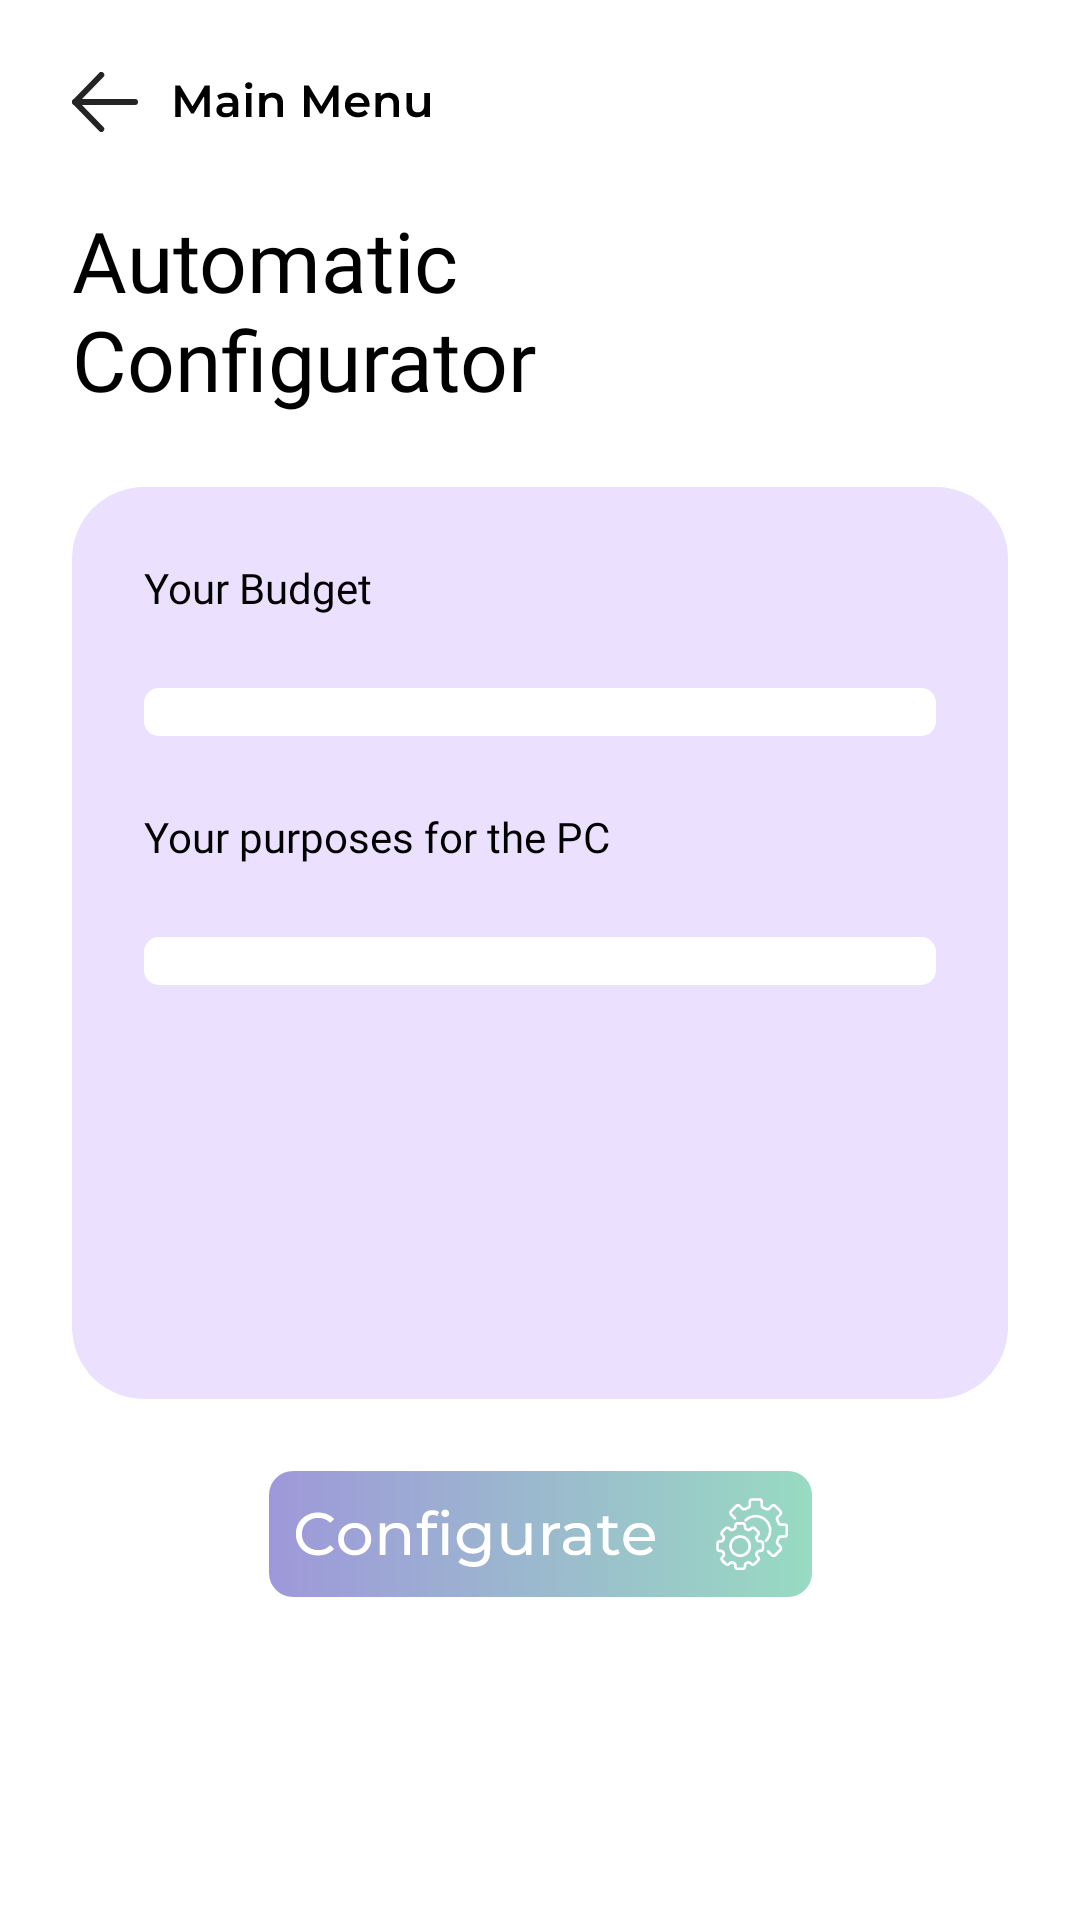

The Android layout XML behind this screen, and the referenced resources:
<!-- AndroidManifest.xml: application theme Theme.PcConfiguratorAssignment -->
<!-- res/layout/activity_auto_configurator.xml -->
<?xml version="1.0" encoding="utf-8"?>
<androidx.constraintlayout.widget.ConstraintLayout xmlns:android="http://schemas.android.com/apk/res/android"
    xmlns:app="http://schemas.android.com/apk/res-auto"
    xmlns:tools="http://schemas.android.com/tools"
    android:layout_width="match_parent"
    android:layout_height="match_parent"
    android:background="@color/white"
    tools:context=".AutoConfiguratorActivity">


    <ImageButton
        android:id="@+id/back_button_details"
        android:layout_width="wrap_content"
        android:layout_height="wrap_content"
        android:layout_marginStart="24dp"
        android:layout_marginTop="24dp"
        android:background="@color/white"
        android:contentDescription="@string/back_button_description"
        android:scaleType="centerInside"
        app:layout_constraintBottom_toBottomOf="parent"
        app:layout_constraintEnd_toEndOf="parent"
        app:layout_constraintHorizontal_bias="0.0"
        app:layout_constraintStart_toStartOf="parent"
        app:layout_constraintTop_toTopOf="parent"
        app:layout_constraintVertical_bias="0.0"
        app:srcCompat="@drawable/back_button"
        tools:ignore="TouchTargetSizeCheck" />

    <TextView
        android:id="@+id/textView4"
        android:layout_width="197dp"
        android:layout_height="wrap_content"
        android:layout_marginTop="24dp"
        android:fontFamily="@font/montserrat_bold"
        android:text="@string/automatic_configurator"
        android:textColor="@color/black"
        android:textSize="28sp"
        app:layout_constraintStart_toStartOf="@+id/back_button_details"
        app:layout_constraintTop_toBottomOf="@+id/back_button_details" />

    <androidx.constraintlayout.widget.ConstraintLayout
        android:id="@+id/constraintLayout4"
        android:layout_width="match_parent"
        android:layout_height="wrap_content"
        android:layout_marginStart="24dp"
        android:layout_marginTop="24dp"
        android:layout_marginEnd="24dp"
        android:background="@drawable/purple_rounded_background"
        app:layout_constraintEnd_toEndOf="parent"
        app:layout_constraintStart_toStartOf="parent"
        app:layout_constraintTop_toBottomOf="@+id/textView4">

        <TextView
            android:id="@+id/textView3"
            android:layout_width="wrap_content"
            android:layout_height="wrap_content"
            android:layout_marginStart="24dp"
            android:layout_marginTop="24dp"
            android:fontFamily="@font/montserrat_bold"
            android:text="@string/your_budget"
            android:textColor="@color/black"
            android:textSize="14sp"
            app:layout_constraintStart_toStartOf="parent"
            app:layout_constraintTop_toTopOf="parent" />

        <Spinner
            android:id="@+id/BudgetSpinner"
            android:layout_width="match_parent"
            android:layout_height="wrap_content"
            android:layout_marginStart="24dp"
            android:layout_marginTop="24dp"
            android:layout_marginEnd="24dp"
            android:background="@drawable/rounded_white_spinner_background"
            android:padding="8dp"
            app:layout_constraintEnd_toEndOf="parent"
            app:layout_constraintStart_toStartOf="@+id/textView3"
            app:layout_constraintTop_toBottomOf="@+id/textView3" />

        <TextView
            android:id="@+id/textView5"
            android:layout_width="wrap_content"
            android:layout_height="wrap_content"
            android:layout_marginTop="24dp"
            android:fontFamily="@font/montserrat_bold"
            android:text="@string/your_purposes_for_the_pc"
            android:textColor="@color/black"
            android:textSize="14sp"
            app:layout_constraintStart_toStartOf="@+id/textView3"
            app:layout_constraintTop_toBottomOf="@+id/BudgetSpinner" />

        <Spinner
            android:id="@+id/PurposesSpinner"
            android:layout_width="match_parent"
            android:layout_height="wrap_content"
            android:layout_marginStart="24dp"
            android:layout_marginTop="24dp"
            android:layout_marginEnd="24dp"
            android:background="@drawable/rounded_white_spinner_background"
            android:padding="8dp"
            app:layout_constraintEnd_toEndOf="parent"
            app:layout_constraintStart_toStartOf="@+id/textView5"
            app:layout_constraintTop_toBottomOf="@+id/textView5" />

        <ImageView
            android:id="@+id/imgView"
            android:layout_width="wrap_content"
            android:layout_height="130dp"
            android:layout_marginStart="24dp"
            android:layout_marginEnd="24dp"
            android:layout_marginBottom="8dp"
            android:paddingHorizontal="24dp"
            android:scaleType="fitCenter"
            app:layout_constraintBottom_toBottomOf="parent"
            app:layout_constraintEnd_toEndOf="parent"
            app:layout_constraintStart_toStartOf="parent"
            app:layout_constraintTop_toBottomOf="@+id/PurposesSpinner"
            app:layout_constraintVertical_bias="0.0"
            app:srcCompat="@drawable/free_configurator" />


    </androidx.constraintlayout.widget.ConstraintLayout>

    <ImageView
        android:id="@+id/ConfigurateBtn"
        android:layout_width="wrap_content"
        android:layout_height="wrap_content"
        android:layout_marginTop="24dp"
        app:layout_constraintBottom_toBottomOf="parent"
        app:layout_constraintEnd_toEndOf="parent"
        app:layout_constraintStart_toStartOf="parent"
        app:layout_constraintTop_toBottomOf="@+id/constraintLayout4"
        app:layout_constraintVertical_bias="0.0"
        app:srcCompat="@drawable/configurate2" />

</androidx.constraintlayout.widget.ConstraintLayout>
<!-- resources referenced by this layout -->
<resources>
  <!-- drawable back_button: vector/xml drawable (drawable, 4257 chars, omitted) -->
  <!-- drawable configurate2: vector/xml drawable (drawable, 16661 chars, omitted) -->
  <!-- drawable purple_rounded_background (drawable) -->
  <shape xmlns:android="http://schemas.android.com/apk/res/android"
      android:shape="rectangle">
      <corners android:radius="24dp" />
      <solid android:color="#EBE1FF" />
  </shape>
  <!-- drawable rounded_white_spinner_background (drawable) -->
  <shape xmlns:android="http://schemas.android.com/apk/res/android"
      android:shape="rectangle">
      <corners android:radius="5dp" />
      <solid android:color="@color/white" />
  </shape>
  <string name="automatic_configurator">Automatic Configurator</string>
  <string name="back_button_description">\nback button\n</string>
  <string name="your_budget">Your Budget</string>
  <string name="your_purposes_for_the_pc">Your purposes for the PC</string>
  <style name="Theme.PcConfiguratorAssignment" parent="Base.Theme.PcConfiguratorAssignment" />
  <style name="Base.Theme.PcConfiguratorAssignment" parent="Theme.Material3.DayNight.NoActionBar">
          
          
      </style>
  <!-- not gathered from this repository: default colours our renderer supplied (Android Studio template values) -->
  <color name="black">#FF000000</color>
  <color name="white">#FFFFFFFF</color>
</resources>
